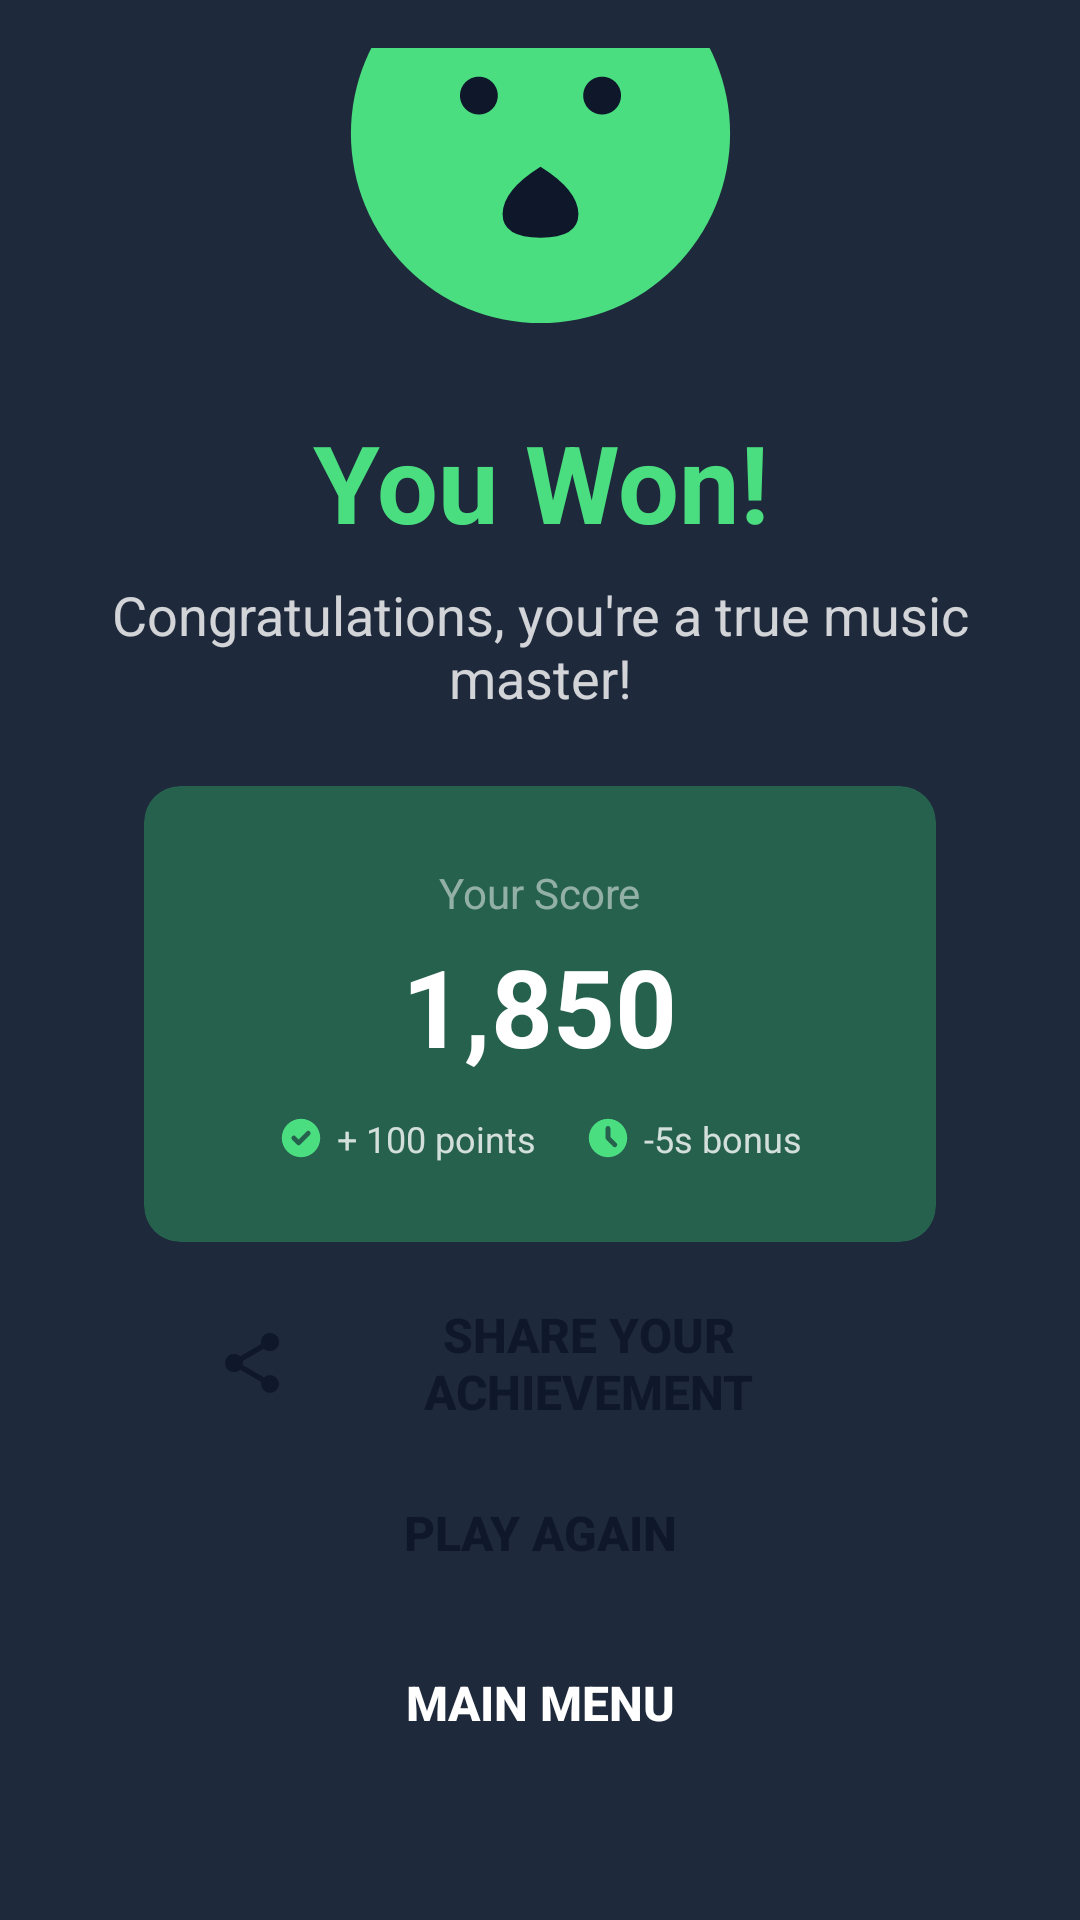

Produce the Android XML layout that renders to this screen, including the resource entries it uses.
<!-- AndroidManifest.xml: application theme Theme.Melodino -->
<!-- res/layout/activity_win.xml -->
<?xml version="1.0" encoding="utf-8"?>
<androidx.constraintlayout.widget.ConstraintLayout
    xmlns:android="http://schemas.android.com/apk/res/android"
    xmlns:app="http://schemas.android.com/apk/res-auto"
    android:layout_width="match_parent"
    android:layout_height="match_parent"
    android:background="@color/colorBackgroundLight"
    android:padding="16dp">

    
    <ImageView
        android:id="@+id/dino_image"
        android:layout_width="0dp"
        android:layout_height="0dp"
        android:layout_marginTop="32dp"
        android:contentDescription="Melodino Dinosaur"
        android:src="@drawable/ic_dino"
        android:scaleType="centerInside"
        app:layout_constraintBottom_toTopOf="@id/win_title"
        app:layout_constraintEnd_toEndOf="parent"
        app:layout_constraintStart_toStartOf="parent"
        app:layout_constraintTop_toTopOf="parent"
        app:layout_constraintHeight_percent="0.25" />

    
    <TextView
        android:id="@+id/win_title"
        android:layout_width="0dp"
        android:layout_height="wrap_content"
        android:layout_marginTop="16dp"
        android:gravity="center"
        android:text="You Won!"
        android:textColor="@color/colorPrimary"
        android:textSize="36sp"
        android:textStyle="bold"
        app:layout_constraintEnd_toEndOf="parent"
        app:layout_constraintStart_toStartOf="parent"
        app:layout_constraintTop_toBottomOf="@id/dino_image" />

    
    <TextView
        android:id="@+id/win_subtitle"
        android:layout_width="0dp"
        android:layout_height="wrap_content"
        android:layout_marginTop="8dp"
        android:gravity="center"
        android:text="Congratulations, you're a true music master!"
        android:textColor="@color/white"
        android:alpha="0.8"
        android:textSize="18sp"
        app:layout_constraintEnd_toEndOf="parent"
        app:layout_constraintStart_toStartOf="parent"
        app:layout_constraintTop_toBottomOf="@id/win_title" />

    
    <androidx.cardview.widget.CardView
        android:id="@+id/score_card"
        android:layout_width="0dp"
        android:layout_height="0dp"
        android:layout_marginTop="24dp"
        android:layout_marginHorizontal="32dp"
        app:cardBackgroundColor="#4D38e07b"
        app:cardCornerRadius="12dp"
        app:cardElevation="0dp"
        app:layout_constraintBottom_toTopOf="@id/share_button"
        app:layout_constraintEnd_toEndOf="parent"
        app:layout_constraintStart_toStartOf="parent"
        app:layout_constraintTop_toBottomOf="@id/win_subtitle"
        app:layout_constraintHeight_percent="0.25">

        <LinearLayout
            android:layout_width="match_parent"
            android:layout_height="match_parent"
            android:orientation="vertical"
            android:padding="16dp"
            android:gravity="center">

            <TextView
                android:layout_width="wrap_content"
                android:layout_height="wrap_content"
                android:text="Your Score"
                android:textColor="@color/white50"
                android:textSize="14sp" />

            <TextView
                android:id="@+id/score_text"
                android:layout_width="wrap_content"
                android:layout_height="wrap_content"
                android:layout_marginTop="4dp"
                android:text="1,850"
                android:textColor="@color/white"
                android:textSize="36sp"
                android:textStyle="bold" />

            
            <LinearLayout
                android:layout_width="wrap_content"
                android:layout_height="wrap_content"
                android:layout_marginTop="12dp"
                android:orientation="horizontal"
                android:gravity="center">

                
                <LinearLayout
                    android:layout_width="wrap_content"
                    android:layout_height="wrap_content"
                    android:orientation="horizontal"
                    android:gravity="center"
                    android:layout_marginEnd="16dp">

                    <ImageView
                        android:layout_width="16dp"
                        android:layout_height="16dp"
                        android:src="@drawable/ic_check"
                        android:layout_marginEnd="4dp"
                        app:tint="@color/colorPrimary" />

                    <TextView
                        android:id="@+id/points_bonus_text"
                        android:layout_width="wrap_content"
                        android:layout_height="wrap_content"
                        android:text="+ 100 points"
                        android:textColor="@color/white"
                        android:alpha="0.8"
                        android:textSize="12sp" />
                </LinearLayout>

                
                <LinearLayout
                    android:layout_width="wrap_content"
                    android:layout_height="wrap_content"
                    android:orientation="horizontal"
                    android:gravity="center">

                    <ImageView
                        android:layout_width="16dp"
                        android:layout_height="16dp"
                        android:src="@drawable/ic_timer"
                        android:layout_marginEnd="4dp"
                        app:tint="@color/colorPrimary" />

                    <TextView
                        android:id="@+id/time_bonus_text"
                        android:layout_width="wrap_content"
                        android:layout_height="wrap_content"
                        android:text="-5s bonus"
                        android:textColor="@color/white"
                        android:alpha="0.8"
                        android:textSize="12sp" />
                </LinearLayout>
            </LinearLayout>
        </LinearLayout>
    </androidx.cardview.widget.CardView>

    
    <Button
        android:id="@+id/share_button"
        android:layout_width="0dp"
        android:layout_height="0dp"
        android:layout_marginTop="16dp"
        android:layout_marginHorizontal="32dp"
        android:background="@drawable/submit_button_background"
        app:backgroundTint="@null"
        android:drawableStart="@drawable/ic_share"
        android:drawablePadding="8dp"
        android:text="Share Your Achievement"
        android:textColor="@color/colorBackgroundDark"
        android:textSize="16sp"
        android:textStyle="bold"
        android:gravity="center"
        android:paddingHorizontal="24dp"
        app:layout_constraintBottom_toTopOf="@id/play_again_button"
        app:layout_constraintEnd_toEndOf="parent"
        app:layout_constraintStart_toStartOf="parent"
        app:layout_constraintTop_toBottomOf="@id/score_card"
        app:layout_constraintHeight_percent="0.08" />

    
    <Button
        android:id="@+id/play_again_button"
        android:layout_width="0dp"
        android:layout_height="0dp"
        android:layout_marginTop="8dp"
        android:layout_marginHorizontal="32dp"
        android:background="@drawable/submit_button_background"
        app:backgroundTint="@null"
        android:text="Play Again"
        android:textColor="@color/colorBackgroundDark"
        android:textSize="16sp"
        android:textStyle="bold"
        app:layout_constraintBottom_toTopOf="@id/main_menu_button"
        app:layout_constraintEnd_toEndOf="parent"
        app:layout_constraintStart_toStartOf="parent"
        app:layout_constraintTop_toBottomOf="@id/share_button"
        app:layout_constraintHeight_percent="0.08" />

    
    <Button
        android:id="@+id/main_menu_button"
        android:layout_width="0dp"
        android:layout_height="0dp"
        android:layout_marginTop="8dp"
        android:layout_marginBottom="32dp"
        android:layout_marginHorizontal="32dp"
        android:background="@drawable/submit_button_background"
        android:text="Main Menu"
        android:textColor="@color/white"
        android:textSize="16sp"
        android:textStyle="bold"
        app:layout_constraintBottom_toBottomOf="parent"
        app:layout_constraintEnd_toEndOf="parent"
        app:layout_constraintStart_toStartOf="parent"
        app:layout_constraintTop_toBottomOf="@id/play_again_button"
        app:layout_constraintHeight_percent="0.08" />

</androidx.constraintlayout.widget.ConstraintLayout>
<!-- resources referenced by this layout -->
<resources>
  <color name="colorBackgroundDark">#0F172A</color>
  <color name="colorBackgroundLight">#1E293B</color>
  <color name="colorPrimary">#4ADE80</color>
  <color name="white">#FFFFFF</color>
  <color name="white50">#80FFFFFF</color>
  <!-- drawable ic_check (drawable) -->
  <?xml version="1.0" encoding="utf-8"?>
  <vector xmlns:android="http://schemas.android.com/apk/res/android"
      android:width="20dp"
      android:height="20dp"
      android:viewportWidth="20"
      android:viewportHeight="20">
      <path
          android:fillColor="@color/colorPrimary"
          android:fillType="evenOdd"
          android:pathData="M10,18a8,8 0,1 0,0 -16,8 8,0 0,0 0,16zM13.707,8.707a1,1 0,0 0,-1.414 -1.414L9,10.586 7.707,9.293a1,1 0,0 0,-1.414 1.414l2,2a1,1 0,0 0,1.414 0l4,-4z" />
  </vector>
  <!-- drawable ic_dino (drawable) -->
  <?xml version="1.0" encoding="utf-8"?>
  <vector xmlns:android="http://schemas.android.com/apk/res/android"
      android:width="192dp"
      android:height="192dp"
      android:viewportWidth="192"
      android:viewportHeight="192">
  
      
      <path
          android:fillColor="@color/colorPrimary"
          android:pathData="M96,96m-80,0a80,80 0,1 1,160 0a80,80 0,1 1,-160 0" />
  
      
      <path
          android:fillColor="@color/colorBackgroundDark"
          android:pathData="M70,80m-8,0a8,8 0,1 1,16 0a8,8 0,1 1,-16 0" />
      <path
          android:fillColor="@color/colorBackgroundDark"
          android:pathData="M122,80m-8,0a8,8 0,1 1,16 0a8,8 0,1 1,-16 0" />
      <path
          android:fillColor="@color/colorBackgroundDark"
          android:pathData="M96,110 Q80,120 80,130 Q80,140 96,140 Q112,140 112,130 Q112,120 96,110 Z" />
  </vector>
  <!-- drawable ic_share (drawable) -->
  <?xml version="1.0" encoding="utf-8"?>
  <vector xmlns:android="http://schemas.android.com/apk/res/android"
      android:width="24dp"
      android:height="24dp"
      android:viewportWidth="24"
      android:viewportHeight="24">
      <path
          android:fillColor="@color/colorBackgroundDark"
          android:pathData="M18,16.08c-0.76,0 -1.44,0.3 -1.96,0.77L8.91,12.7c0.05,-0.23 0.09,-0.46 0.09,-0.7s-0.04,-0.47 -0.09,-0.7l7.05,-4.11c0.54,0.5 1.25,0.81 2.04,0.81 1.66,0 3,-1.34 3,-3s-1.34,-3 -3,-3 -3,1.34 -3,3c0,0.24 0.04,0.47 0.09,0.7L8.04,9.81C7.5,9.31 6.79,9 6,9c-1.66,0 -3,1.34 -3,3s1.34,3 3,3c0.79,0 1.5,-0.31 2.04,-0.81l7.12,4.16c-0.05,0.21 -0.08,0.43 -0.08,0.65 0,1.61 1.31,2.92 2.92,2.92 1.61,0 2.92,-1.31 2.92,-2.92s-1.31,-2.92 -2.92,-2.92z" />
  </vector>
  <!-- drawable ic_timer (drawable) -->
  <?xml version="1.0" encoding="utf-8"?>
  <vector xmlns:android="http://schemas.android.com/apk/res/android"
      android:width="20dp"
      android:height="20dp"
      android:viewportWidth="20"
      android:viewportHeight="20">
      <path
          android:fillColor="@color/colorPrimary"
          android:fillType="evenOdd"
          android:pathData="M10,18a8,8 0,1 0,0 -16,8 8,0 0,0 0,16zM11,6a1,1 0,1 0,-2 0v4a1,1 0,0 0,0.293 0.707l2.828,2.829a1,1 0,1 0,1.415 -1.415L11,9.586L11,6z" />
  </vector>
  <style name="Theme.Melodino" parent="Base.Theme.Melodino" />
  <style name="Base.Theme.Melodino" parent="Theme.Material3.DayNight.NoActionBar">
          
          
      </style>
</resources>
